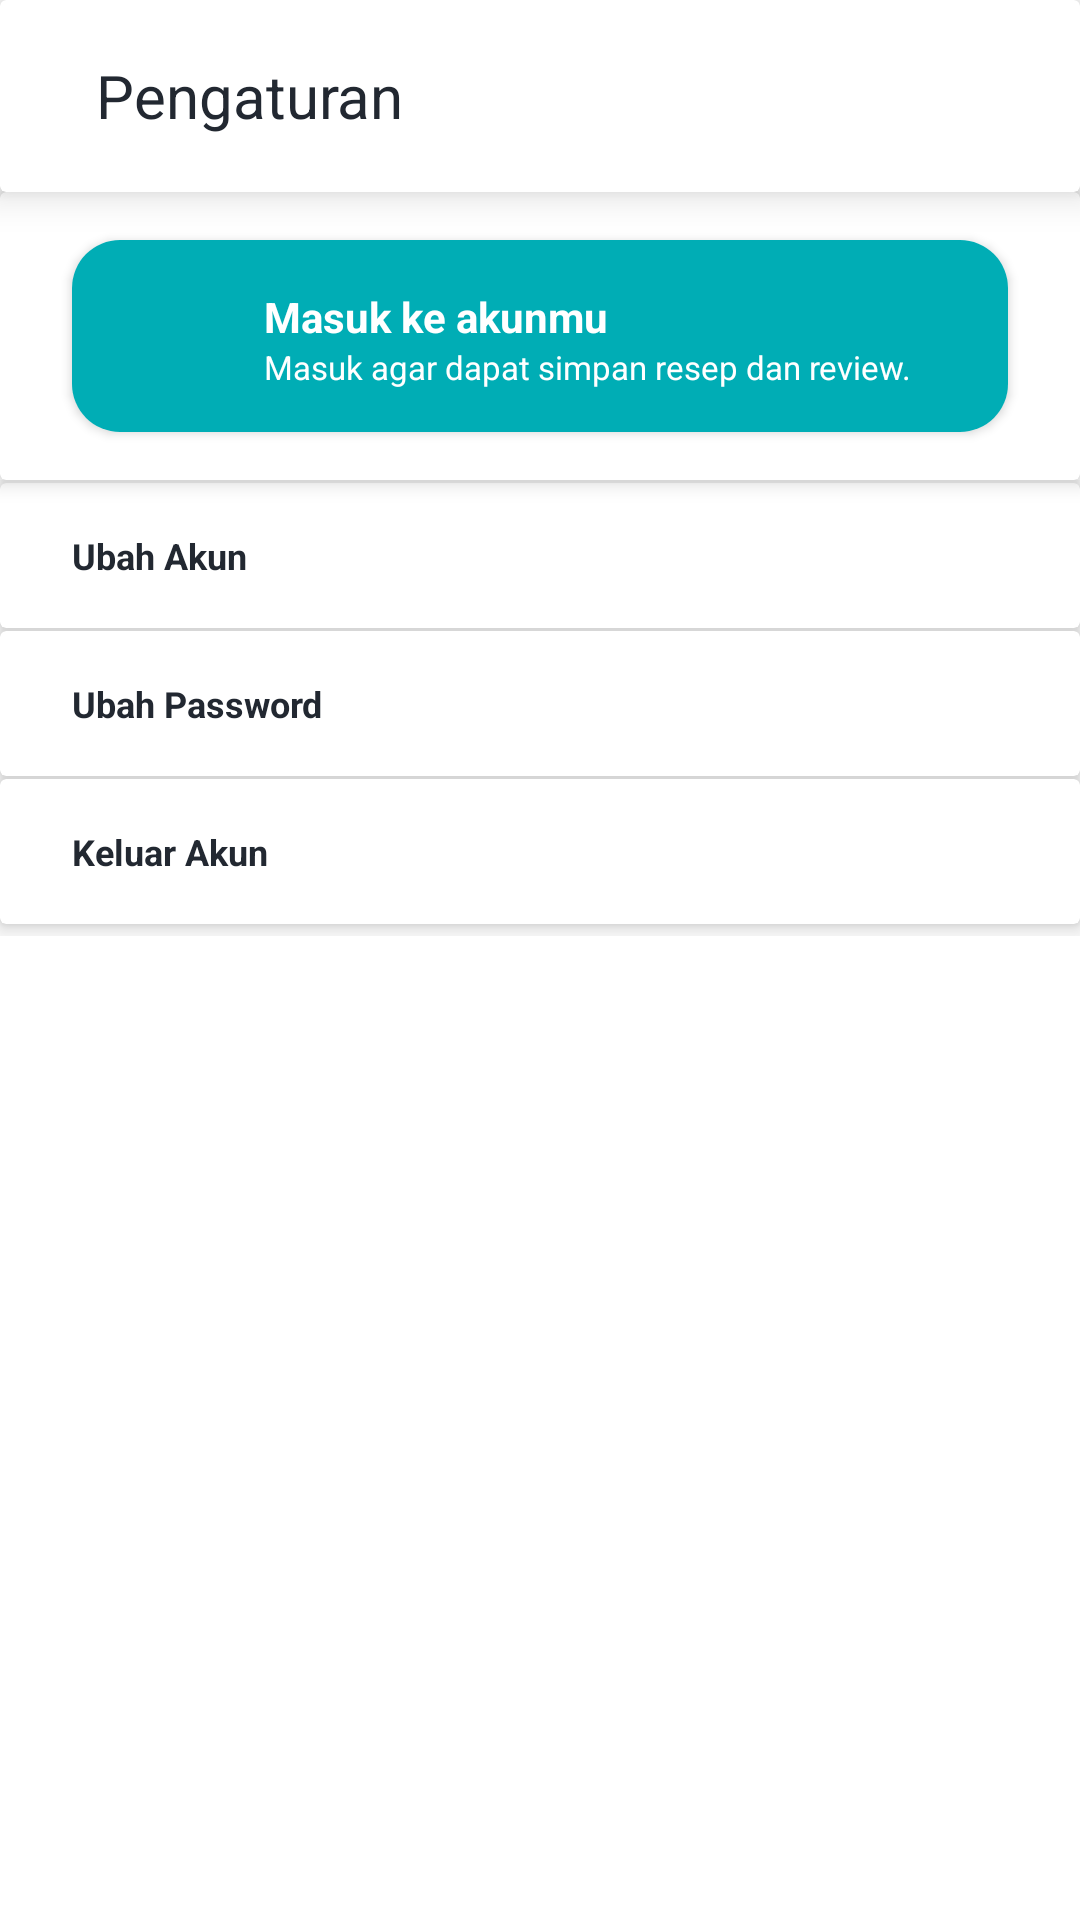

Produce the Android XML layout that renders to this screen, including the resource entries it uses.
<!-- AndroidManifest.xml: application theme Theme.Zcook -->
<!-- res/layout/fragment_settings.xml -->
<?xml version="1.0" encoding="utf-8"?>
<androidx.constraintlayout.widget.ConstraintLayout xmlns:android="http://schemas.android.com/apk/res/android"
    xmlns:app="http://schemas.android.com/apk/res-auto"
    xmlns:tools="http://schemas.android.com/tools"
    android:layout_width="match_parent"
    android:layout_height="match_parent"
    tools:context=".ui.home.settings.SettingsFragment">

    <androidx.cardview.widget.CardView
        android:id="@+id/cv_app_bar"
        style="@style/CustomAppBar"
        android:layout_width="match_parent"
        android:layout_height="@dimen/app_bar_height"
        app:layout_constraintEnd_toEndOf="parent"
        app:layout_constraintStart_toStartOf="parent"
        app:layout_constraintTop_toTopOf="parent">

        <LinearLayout
            android:layout_width="match_parent"
            android:layout_height="match_parent"
            android:gravity="center_vertical"
            android:padding="@dimen/inter_component_margin_normal">

            <TextView
                style="@style/Heading2"
                android:layout_width="match_parent"
                android:layout_height="wrap_content"
                android:layout_marginStart="@dimen/inter_component_margin_normal"
                android:text="@string/pengaturan" />
        </LinearLayout>
    </androidx.cardview.widget.CardView>

    <androidx.cardview.widget.CardView
        android:id="@+id/btn_to_login"
        android:layout_width="match_parent"
        android:layout_height="wrap_content"
        app:cardElevation="4dp"
        app:layout_constraintEnd_toEndOf="parent"
        app:layout_constraintStart_toStartOf="parent"
        app:layout_constraintTop_toBottomOf="@id/cv_app_bar">

        <androidx.cardview.widget.CardView
            android:layout_width="match_parent"
            android:layout_height="wrap_content"
            android:layout_marginHorizontal="@dimen/inter_component_margin_medium"
            android:layout_marginVertical="@dimen/inter_component_margin_normal"
            app:cardCornerRadius="16dp">

            <androidx.constraintlayout.widget.ConstraintLayout
                android:layout_width="match_parent"
                android:layout_height="wrap_content"
                android:background="@color/cyan"
                android:padding="@dimen/inter_component_margin_small">

                <ImageView
                    android:id="@+id/iv_profile"
                    android:layout_width="48dp"
                    android:layout_height="48dp"
                    app:layout_constraintStart_toStartOf="parent"
                    app:layout_constraintTop_toTopOf="parent"
                    app:srcCompat="@drawable/ic_sharp_account_circle_24" />

                <TextView
                    android:id="@+id/tv_name"
                    style="@style/ParagraphBigger"
                    android:layout_width="wrap_content"
                    android:layout_height="wrap_content"
                    android:layout_marginStart="@dimen/inter_component_margin_small"
                    android:layout_marginTop="@dimen/inter_component_margin_small"
                    android:text="@string/masuk_ke_akunmu"
                    android:textColor="@color/white"
                    android:textStyle="bold"
                    app:layout_constraintStart_toEndOf="@+id/iv_profile"
                    app:layout_constraintTop_toTopOf="@+id/iv_profile" />

                <TextView
                    android:id="@+id/tv_email"
                    style="@style/Paragraph"
                    android:layout_width="wrap_content"
                    android:layout_height="wrap_content"
                    android:text="@string/masuk_agar_dapat_simpan_resep_dan_review"
                    android:textColor="@color/white"
                    app:layout_constraintStart_toStartOf="@+id/tv_name"
                    app:layout_constraintTop_toBottomOf="@+id/tv_name" />
            </androidx.constraintlayout.widget.ConstraintLayout>
        </androidx.cardview.widget.CardView>
    </androidx.cardview.widget.CardView>

    <LinearLayout
        android:orientation="vertical"
        android:id="@+id/menu_when_logged_in"
        android:layout_width="match_parent"
        android:layout_height="wrap_content"
        app:layout_constraintEnd_toEndOf="parent"
        app:layout_constraintStart_toStartOf="parent"
        app:layout_constraintTop_toBottomOf="@id/btn_to_login">

        <androidx.cardview.widget.CardView
            android:id="@+id/btn_to_change_account"
            android:layout_width="match_parent"
            android:layout_height="wrap_content"
            android:layout_marginTop="1dp"
            app:cardElevation="4dp"
            app:layout_constraintEnd_toEndOf="parent"
            app:layout_constraintStart_toStartOf="parent"
            app:layout_constraintTop_toTopOf="parent">

            <TextView
                style="@style/Heading4"
                android:layout_width="match_parent"
                android:layout_height="wrap_content"
                android:paddingHorizontal="@dimen/inter_component_margin_medium"
                android:paddingVertical="@dimen/inter_component_margin_normal"
                android:text="@string/ubah_akun"
                android:textStyle="bold" />
        </androidx.cardview.widget.CardView>

        <androidx.cardview.widget.CardView
            android:id="@+id/btn_to_change_password"
            android:layout_width="match_parent"
            android:layout_height="wrap_content"
            android:layout_marginTop="1dp"
            app:cardElevation="4dp"
            app:layout_constraintEnd_toEndOf="parent"
            app:layout_constraintStart_toStartOf="parent"
            app:layout_constraintTop_toBottomOf="@id/btn_to_change_account">

            <TextView
                style="@style/Heading4"
                android:layout_width="match_parent"
                android:layout_height="wrap_content"
                android:paddingHorizontal="@dimen/inter_component_margin_medium"
                android:paddingVertical="@dimen/inter_component_margin_normal"
                android:text="@string/ubah_password"
                android:textStyle="bold" />
        </androidx.cardview.widget.CardView>

        <androidx.cardview.widget.CardView
            android:id="@+id/btn_logout"
            android:layout_width="match_parent"
            android:layout_height="wrap_content"
            android:layout_marginTop="1dp"
            android:layout_marginBottom="4dp"
            app:cardElevation="4dp"
            app:layout_constraintEnd_toEndOf="parent"
            app:layout_constraintStart_toStartOf="parent"
            app:layout_constraintTop_toBottomOf="@id/btn_to_change_password">

            <TextView
                style="@style/Heading4"
                android:layout_width="match_parent"
                android:layout_height="wrap_content"
                android:paddingHorizontal="@dimen/inter_component_margin_medium"
                android:paddingVertical="@dimen/inter_component_margin_normal"
                android:text="@string/keluar_akun"
                android:textStyle="bold" />
        </androidx.cardview.widget.CardView>
    </LinearLayout>

</androidx.constraintlayout.widget.ConstraintLayout>
<!-- resources referenced by this layout -->
<resources>
  <color name="cyan">#00ADB5</color>
  <color name="white">#FFFFFFFF</color>
  <dimen name="app_bar_height">64dp</dimen>
  <dimen name="inter_component_margin_medium">24dp</dimen>
  <dimen name="inter_component_margin_normal">16dp</dimen>
  <dimen name="inter_component_margin_small">8dp</dimen>
  <string name="keluar_akun">Keluar Akun</string>
  <string name="masuk_agar_dapat_simpan_resep_dan_review">Masuk agar dapat simpan resep dan review.</string>
  <string name="masuk_ke_akunmu">Masuk ke akunmu</string>
  <string name="pengaturan">Pengaturan</string>
  <string name="ubah_akun">Ubah Akun</string>
  <string name="ubah_password">Ubah Password</string>
  <style name="CustomAppBar">
          <item name="cardElevation" tools:targetApi="o">8dp</item>
      </style>
  <style name="Heading2">
          <item name="android:textSize" tools:targetApi="o">20sp</item>
          <item name="android:textColor">@color/light_black</item>
          <item name="fontFamily">@font/red_hat_bold</item>
      </style>
  <style name="Heading4">
          <item name="android:textSize" tools:targetApi="o">12sp</item>
          <item name="android:textColor">@color/light_black</item>
      </style>
  <style name="Paragraph">
          <item name="android:textSize" tools:targetApi="o">11sp</item>
          <item name="android:textColor">@color/light_black</item>
      </style>
  <style name="ParagraphBigger">
          <item name="android:textSize" tools:targetApi="o">14sp</item>
          <item name="android:textColor">@color/light_black</item>
      </style>
  <style name="Theme.Zcook" parent="Theme.MaterialComponents.Light.NoActionBar">
          
          <item name="colorPrimary">@color/cyan</item>
          <item name="colorPrimaryVariant">@color/purple_700</item>
          <item name="colorOnPrimary">@color/white</item>
          
          <item name="colorSecondary">@color/teal_200</item>
          <item name="colorSecondaryVariant">@color/teal_700</item>
          <item name="colorOnSecondary">@color/black</item>
          
          <item name="android:statusBarColor" tools:targetApi="l">?attr/colorPrimaryVariant</item>
          
          <item name="fontFamily">@font/red_hat</item>
      </style>
  <color name="light_black">#222831</color>
  <color name="purple_700">#FF3700B3</color>
  <color name="teal_200">#FF03DAC5</color>
  <color name="teal_700">#FF018786</color>
  <color name="black">#FF000000</color>
</resources>
